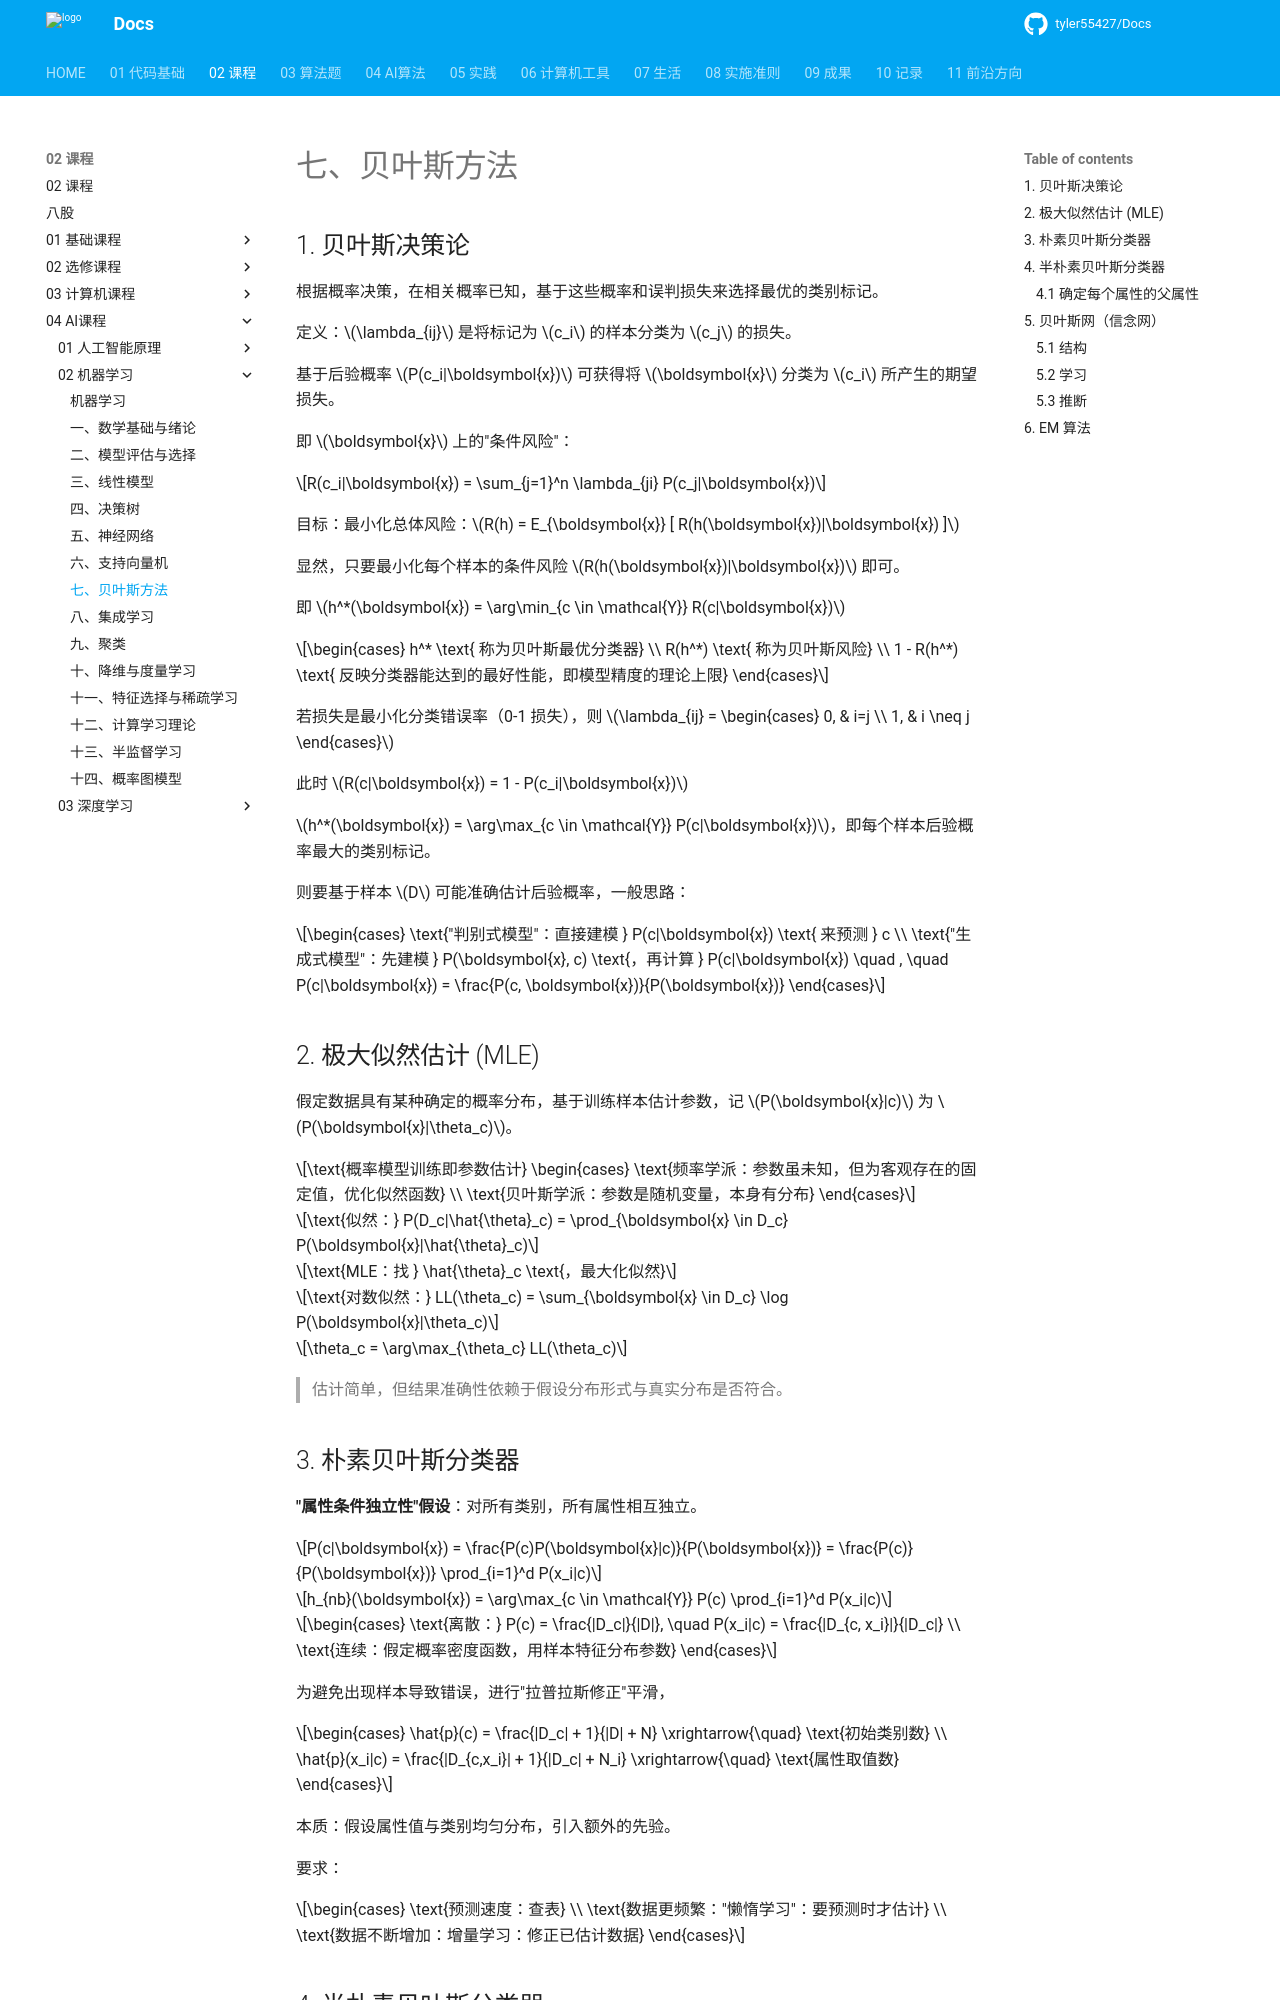

repository: tyler55427/Docs · page: 02_课程/04_AI课程/02_机器学习/07_贝叶斯方法/index.html · generator: mkdocs

# 七、贝叶斯方法

## 1. 贝叶斯决策论

根据概率决策，在相关概率已知，基于这些概率和误判损失来选择最优的类别标记。

定义：$\lambda_{ij}$ 是将标记为 $c_i$ 的样本分类为 $c_j$ 的损失。

基于后验概率 $P(c_i|\boldsymbol{x})$ 可获得将 $\boldsymbol{x}$ 分类为 $c_i$ 所产生的期望损失。

即 $\boldsymbol{x}$ 上的"条件风险"：

$$R(c_i|\boldsymbol{x}) = \sum_{j=1}^n \lambda_{ji} P(c_j|\boldsymbol{x})$$

目标：最小化总体风险：$R(h) = E_{\boldsymbol{x}} [ R(h(\boldsymbol{x})|\boldsymbol{x}) ]$

显然，只要最小化每个样本的条件风险 $R(h(\boldsymbol{x})|\boldsymbol{x})$ 即可。

即 $h^*(\boldsymbol{x}) = \arg\min_{c \in \mathcal{Y}} R(c|\boldsymbol{x})$

$$\begin{cases} h^* \text{ 称为贝叶斯最优分类器} \\ R(h^*) \text{ 称为贝叶斯风险} \\ 1 - R(h^*) \text{ 反映分类器能达到的最好性能，即模型精度的理论上限} \end{cases}$$

若损失是最小化分类错误率（0-1 损失），则 $\lambda_{ij} = \begin{cases} 0, & i=j \\ 1, & i \neq j \end{cases}$

此时 $R(c|\boldsymbol{x}) = 1 - P(c_i|\boldsymbol{x})$

$h^*(\boldsymbol{x}) = \arg\max_{c \in \mathcal{Y}} P(c|\boldsymbol{x})$，即每个样本后验概率最大的类别标记。

则要基于样本 $D$ 可能准确估计后验概率，一般思路：

$$\begin{cases} \text{"判别式模型"：直接建模 } P(c|\boldsymbol{x}) \text{ 来预测 } c \\ \text{"生成式模型"：先建模 } P(\boldsymbol{x}, c) \text{，再计算 } P(c|\boldsymbol{x}) \quad , \quad P(c|\boldsymbol{x}) = \frac{P(c, \boldsymbol{x})}{P(\boldsymbol{x})} \end{cases}$$

## 2. 极大似然估计 (MLE)

假定数据具有某种确定的概率分布，基于训练样本估计参数，记 $P(\boldsymbol{x}|c)$ 为 $P(\boldsymbol{x}|\theta_c)$。

$$\text{概率模型训练即参数估计} \begin{cases} \text{频率学派：参数虽未知，但为客观存在的固定值，优化似然函数} \\ \text{贝叶斯学派：参数是随机变量，本身有分布} \end{cases}$$

$$\text{似然：} P(D_c|\hat{\theta}_c) = \prod_{\boldsymbol{x} \in D_c} P(\boldsymbol{x}|\hat{\theta}_c)$$

$$\text{MLE：找 } \hat{\theta}_c \text{，最大化似然}$$

$$\text{对数似然：} LL(\theta_c) = \sum_{\boldsymbol{x} \in D_c} \log P(\boldsymbol{x}|\theta_c)$$

$$\theta_c = \arg\max_{\theta_c} LL(\theta_c)$$

> 估计简单，但结果准确性依赖于假设分布形式与真实分布是否符合。
